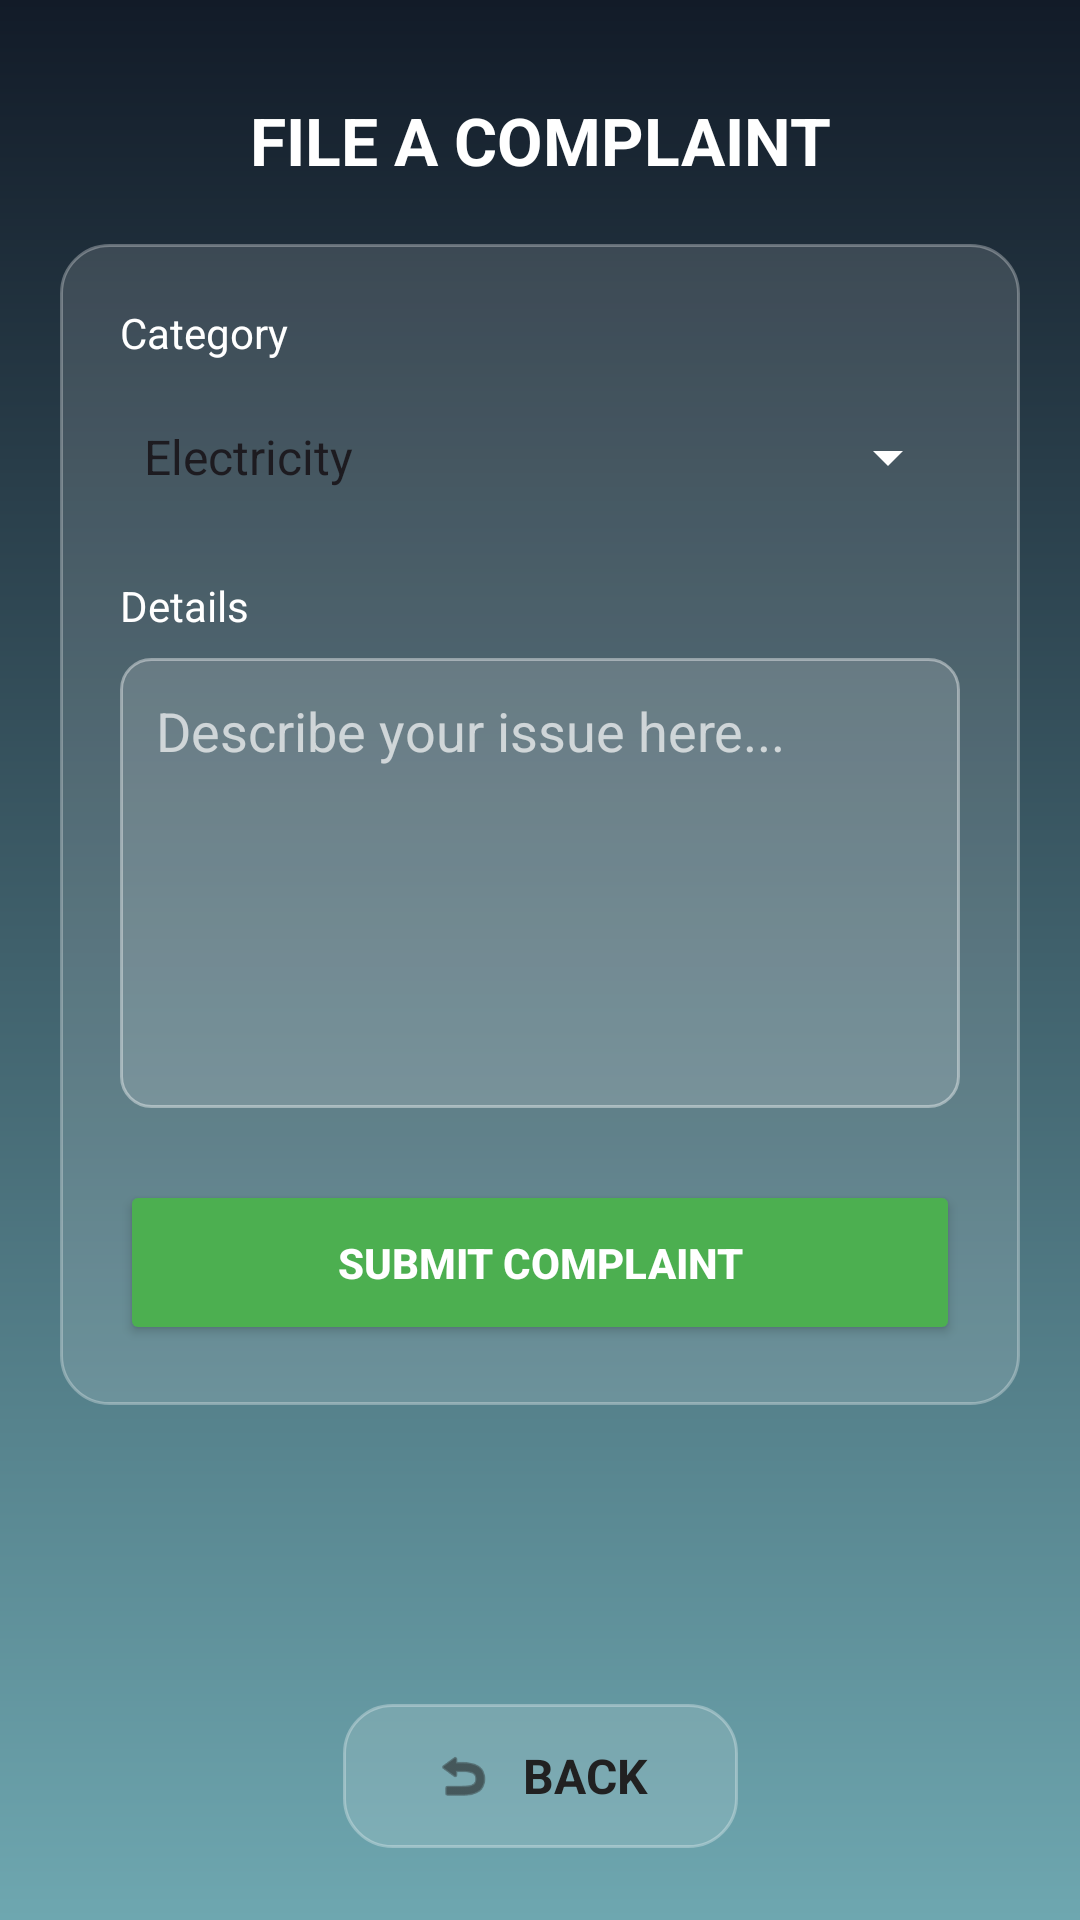

Write the Android layout XML for this screen, with the resource values it uses.
<!-- AndroidManifest.xml: application theme Theme.MyApplication -->
<!-- res/layout/activity_complaint.xml -->
<?xml version="1.0" encoding="utf-8"?>
<androidx.constraintlayout.widget.ConstraintLayout
    xmlns:android="http://schemas.android.com/apk/res/android"
    xmlns:app="http://schemas.android.com/apk/res-auto"
    android:layout_width="match_parent"
    android:layout_height="match_parent"
    android:background="@drawable/dashboard_background">

    <TextView
        android:id="@+id/tvTitle"
        android:layout_width="wrap_content"
        android:layout_height="wrap_content"
        android:text="FILE A COMPLAINT"
        android:textColor="#FFFFFF"
        android:textSize="22sp"
        android:textStyle="bold"
        android:layout_marginTop="32dp"
        app:layout_constraintTop_toTopOf="parent"
        app:layout_constraintStart_toStartOf="parent"
        app:layout_constraintEnd_toEndOf="parent" />

    <LinearLayout
        android:layout_width="match_parent"
        android:layout_height="wrap_content"
        android:layout_margin="20dp"
        android:background="@drawable/glass_card"
        android:orientation="vertical"
        android:padding="20dp"
        app:layout_constraintTop_toBottomOf="@id/tvTitle">

        <TextView
            android:layout_width="wrap_content"
            android:layout_height="wrap_content"
            android:text="Category"
            android:textColor="#FFFFFF"
            android:layout_marginBottom="8dp"/>

        <Spinner
            android:id="@+id/spinnerCategory"
            android:layout_width="match_parent"
            android:layout_height="48dp"
            android:backgroundTint="#FFFFFF"
            android:entries="@array/complaint_categories" />

        <TextView
            android:layout_width="wrap_content"
            android:layout_height="wrap_content"
            android:text="Details"
            android:textColor="#FFFFFF"
            android:layout_marginTop="16dp"
            android:layout_marginBottom="8dp"/>

        <EditText
            android:id="@+id/etComplaintDetails"
            android:importantForAutofill="no"
            android:layout_width="match_parent"
            android:layout_height="150dp"
            android:background="@drawable/edittext_background"
            android:gravity="top"
            android:hint="Describe your issue here..."
            android:padding="12dp"
            android:textColor="#FFFFFF"
            android:textColorHint="#B3FBFBFB"
            android:inputType="textMultiLine" />

        <Button
            android:id="@+id/btnSubmitComplaint"
            android:layout_width="match_parent"
            android:layout_height="55dp"
            android:layout_marginTop="24dp"
            android:backgroundTint="#4CAF50"
            android:text="SUBMIT COMPLAINT"
            android:textColor="#FFFFFF"
            android:textStyle="bold" />
    </LinearLayout>

    <LinearLayout
        android:id="@+id/btnBackCard"
        android:layout_width="wrap_content"
        android:layout_height="48dp"
        android:layout_marginBottom="24dp"
        android:background="@drawable/glass_card"
        android:clickable="true"
        android:focusable="true"
        android:gravity="center"
        android:orientation="horizontal"
        android:paddingStart="30dp"
        android:paddingEnd="30dp"
        app:layout_constraintBottom_toBottomOf="parent"
        app:layout_constraintStart_toStartOf="parent"
        app:layout_constraintEnd_toEndOf="parent">

        <ImageView
            android:layout_width="20dp"
            android:layout_height="20dp"
            android:src="@android:drawable/ic_menu_revert"
            android:contentDescription="Go back to dashboard"
            app:tint="#212121" />


        <TextView
            android:layout_width="wrap_content"
            android:layout_height="wrap_content"
            android:layout_marginStart="10dp"
            android:text="BACK"
            android:textColor="#212121"
            android:textSize="16sp"
            android:textStyle="bold" />
    </LinearLayout>

</androidx.constraintlayout.widget.ConstraintLayout>
<!-- resources referenced by this layout -->
<resources>
  <string-array name="complaint_categories">
          <item>Electricity</item>
          <item>Plumbing</item>
          <item>Wifi/Internet</item>
          <item>Furniture</item>
          <item>Cleaning</item>
          <item>Other</item>
      </string-array>
  <!-- drawable dashboard_background (drawable) -->
  <?xml version="1.0" encoding="utf-8"?>
  <shape xmlns:android="http://schemas.android.com/apk/res/android"
      android:shape="rectangle">
      <gradient
          android:type="linear"
          android:angle="270"
          android:startColor="#121B28"
          android:endColor="#6EA7B0" />
  </shape>
  <!-- drawable edittext_background (drawable) -->
  <?xml version="1.0" encoding="utf-8"?>
  <selector xmlns:android="http://schemas.android.com/apk/res/android">
      <item android:state_focused="true">
          <shape android:shape="rectangle">
              <solid android:color="#4DFFFFFF" /> <corners android:radius="10dp" />
              <stroke android:width="2dp" android:color="#FFFFFF" /> </shape>
      </item>
  
      <item>
          <shape android:shape="rectangle">
              <solid android:color="#26FFFFFF" /> <corners android:radius="10dp" />
              <stroke android:width="1dp" android:color="#66FFFFFF" /> </shape>
      </item>
  </selector>
  <!-- drawable glass_card (drawable) -->
  <?xml version="1.0" encoding="utf-8"?>
  <shape xmlns:android="http://schemas.android.com/apk/res/android">
      <solid android:color="#22FFFFFF" /> <corners android:radius="16dp" />
      <stroke
          android:width="1dp"
          android:color="#4DFFFFFF" /> </shape>
  <style name="Theme.MyApplication" parent="Base.Theme.MyApplication" />
  <style name="Base.Theme.MyApplication" parent="Theme.Material3.DayNight.NoActionBar">
      </style>
</resources>
